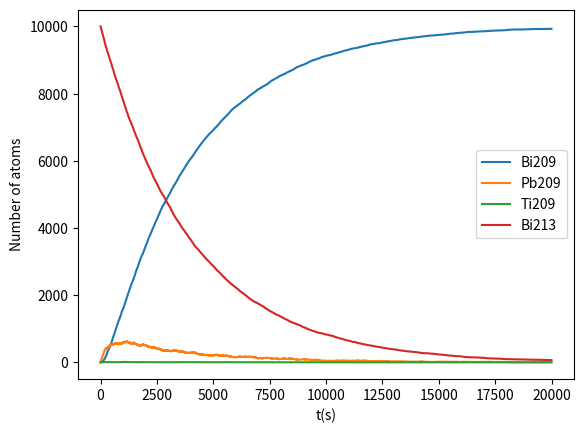

Here is the Python script that generated this plot:
# -*- coding: utf-8 -*-
"""
[redacted]
"""

from numpy import arange
from matplotlib import pyplot as plt
import random as rnd

# initial number of these four isotope in the decay chain
Bi209 = 0
Pb209 = 0
Ti209 = 0
Bi213 = 10000

h = 1.   # denotes δt = 1s (divide time into slices of length of 1 s)

#Half Life of Pb, Ti, and Bi in seconds
hPb = 3.3 * 60
hTi = 2.2 * 60
hBi = 46 * 60

# Probility of decay in a single time slice (1 second here)
pPb = 1 - 2**(-h/hPb)
pTi = 1 - 2**(-h/hTi)
pBi = 1 - 2**(-h/hBi)

Bi209_points = []
Pb209_points = []
Ti209_points = []
Bi213_points = []

t_start = 0     # Start time
t_end = 20000   # End time
tpoints = arange(t_start, t_end, h)
for t in tpoints:
	Bi209_points.append(Bi209)
	Pb209_points.append(Pb209)
	Ti209_points.append(Ti209)
	Bi213_points.append(Bi213)
	
    # Part(a)
	for i in range(Pb209):
		if rnd.random()<pPb:
			Pb209-=1
			Bi209+=1
	
    # Part(b)
	for i in range(Ti209):
		if rnd.random()<pTi:
			Ti209-=1
			Pb209+=1
	
    # Part(c)
	for i in range(Bi213):
		if rnd.random()<pBi:
			Bi213 -=1
			if rnd.random()<0.9791:
				Pb209+=1
			else:
				Ti209+=1
				
plt.plot(tpoints, Bi209_points, label='Bi209')
plt.plot(tpoints, Pb209_points, label='Pb209')
plt.plot(tpoints, Ti209_points, label='Ti209')
plt.plot(tpoints, Bi213_points, label='Bi213')
plt.xlabel('t(s)')
plt.ylabel('Number of atoms')
plt.legend()
plt.show()